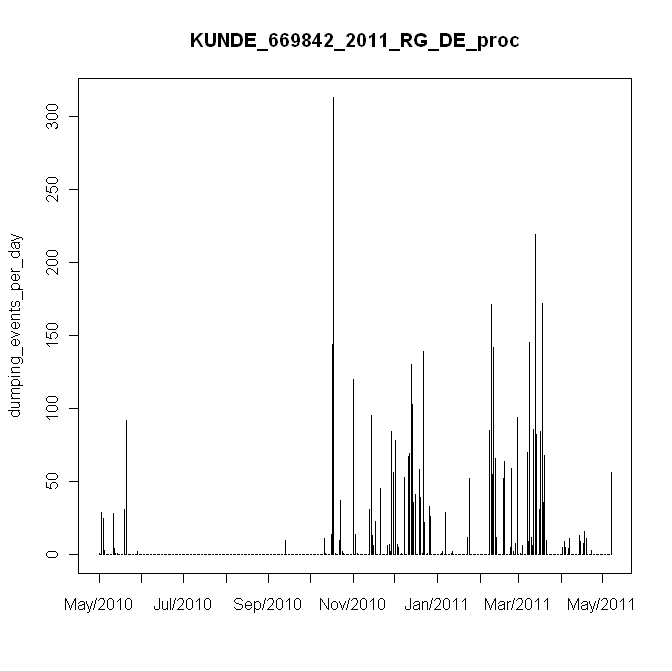

The data file committed next to this chart (first rows):
#, date, daily_events, in, mm
1, 5/7/2010, 1, 0.01, 0.2
2, 5/8/2010, 0, 0, 0
3, 5/9/2010, 29, 0.29, 5.8
4, 5/10/2010, 25, 0.25, 5
5, 5/11/2010, 3, 0.03, 0.6
6, 5/12/2010, 0, 0, 0
7, 5/13/2010, 0, 0, 0
8, 5/14/2010, 0, 0, 0
9, 5/15/2010, 0, 0, 0
10, 5/16/2010, 0, 0, 0
11, 5/17/2010, 28, 0.28, 5.6
12, 5/18/2010, 4, 0.04, 0.8
13, 5/19/2010, 1, 0.01, 0.2
14, 5/20/2010, 1, 0.01, 0.2
15, 5/21/2010, 0, 0, 0
16, 5/22/2010, 0, 0, 0
17, 5/23/2010, 0, 0, 0
18, 5/24/2010, 0, 0, 0
19, 5/25/2010, 31, 0.31, 6.2
20, 5/26/2010, 0, 0, 0
21, 5/27/2010, 92, 0.92, 18.4
22, 5/28/2010, 0, 0, 0
23, 5/29/2010, 0, 0, 0
24, 5/30/2010, 0, 0, 0
25, 5/31/2010, 0, 0, 0
26, 6/1/2010, 0, 0, 0
27, 6/2/2010, 0, 0, 0
28, 6/3/2010, 0, 0, 0
29, 6/4/2010, 2, 0.02, 0.4
30, 6/5/2010, 0, 0, 0
31, 6/6/2010, 0, 0, 0
32, 6/7/2010, 0, 0, 0
33, 6/8/2010, 0, 0, 0
34, 6/9/2010, 0, 0, 0
35, 6/10/2010, 0, 0, 0
36, 6/11/2010, 0, 0, 0
37, 6/12/2010, 0, 0, 0
38, 6/13/2010, 0, 0, 0
39, 6/14/2010, 0, 0, 0
40, 6/15/2010, 0, 0, 0
41, 6/16/2010, 0, 0, 0
42, 6/17/2010, 0, 0, 0
43, 6/18/2010, 0, 0, 0
44, 6/19/2010, 0, 0, 0
45, 6/20/2010, 0, 0, 0
46, 6/21/2010, 0, 0, 0
47, 6/22/2010, 0, 0, 0
48, 6/23/2010, 0, 0, 0
49, 6/24/2010, 0, 0, 0
50, 6/25/2010, 0, 0, 0
51, 6/26/2010, 0, 0, 0
52, 6/27/2010, 0, 0, 0
53, 6/28/2010, 0, 0, 0
54, 6/29/2010, 0, 0, 0
55, 6/30/2010, 0, 0, 0
56, 7/1/2010, 0, 0, 0
57, 7/2/2010, 0, 0, 0
58, 7/3/2010, 0, 0, 0
59, 7/4/2010, 0, 0, 0
60, 7/5/2010, 0, 0, 0
... 312 more rows
